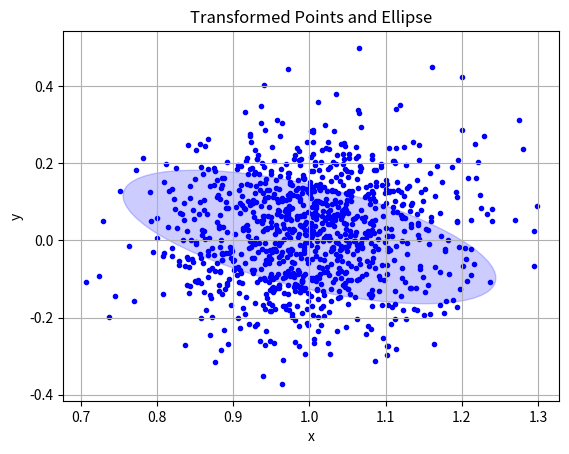

This chart was generated by the following Python code:
import numpy as np
import matplotlib.pyplot as plt
from matplotlib.patches import Ellipse

# Set the parameters
r = 1
theta_deg = 0.5
mean_x = r * np.cos(np.deg2rad(theta_deg))
mean_y = r * np.sin(np.deg2rad(theta_deg))
cov_x = np.array([[0.01, 0], [0, 0.005]])
cov_y = np.zeros((2, 2))

# Generate samples from the distribution
n_samples = 1000
samples = np.random.multivariate_normal([mean_x, mean_y], cov_x, size=n_samples)

# Transform the samples
transformed_samples = np.column_stack([
    samples[:, 0] * np.cos(samples[:, 1] - r * samples[:, 1] * np.sin(samples[:, 1])),
    samples[:, 0] * np.sin(samples[:, 1]) + r * samples[:, 1] * np.cos(samples[:, 1])
])

# Calculate the covariance matrix for transformed samples
theta_rad = np.deg2rad(theta_deg)
cov_y[0, 0] = 9.9996 * (10 ** -3)
cov_y[0, 1] = 4.3631 * (10 ** -3)
cov_y[1, 0] = cov_y[0, 1]
cov_y[1, 1] = 5.0004 * (10 ** -3)

# Calculate eigenvalues and eigenvectors of the covariance matrix
eigenvalues, eigenvectors = np.linalg.eig(cov_y)
angle_rad = np.arctan2(eigenvectors[0, 1], eigenvectors[0, 0])

# Plot the transformed points and ellipse
fig, ax = plt.subplots()
ax.scatter(transformed_samples[:, 0], transformed_samples[:, 1], marker='.', color='blue')
ax.set_xlabel('x')
ax.set_ylabel('y')
ax.set_title('Transformed Points and Ellipse')
ax.grid(True)

# Set the confidence level and ellipse parameters
confidence_level = 0.95
chi_square_value = np.sqrt(5.991)
width = 2 * np.sqrt(eigenvalues[0]) * chi_square_value
height = 2 * np.sqrt(eigenvalues[1]) * chi_square_value

# Add the ellipse to the plot
ellipse = Ellipse((mean_x, mean_y), width, height, color='blue', angle=np.rad2deg(angle_rad), alpha=0.2)
ax.add_patch(ellipse)

# Show the plot
plt.show()
